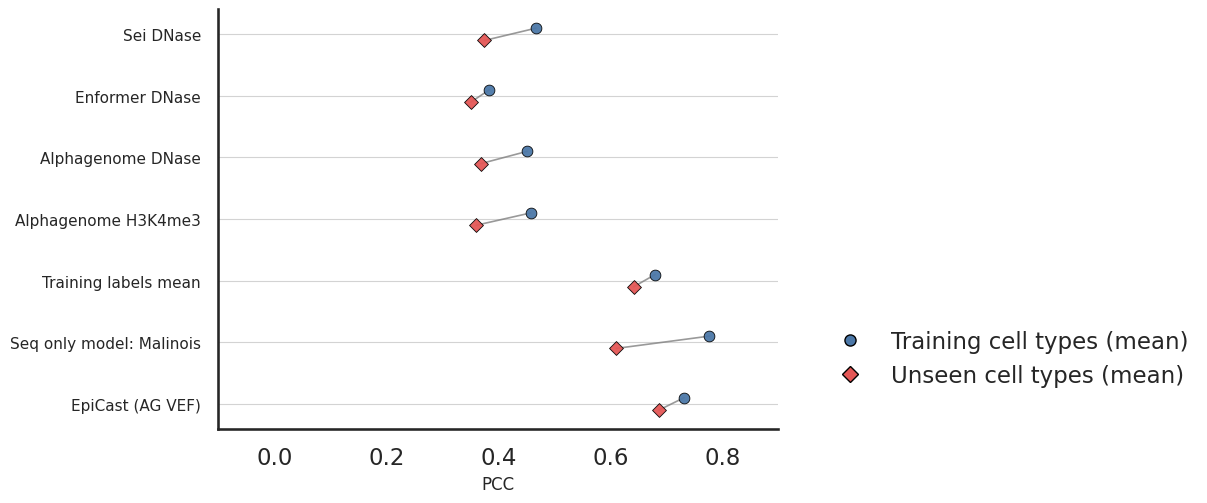

The script that saved this image: (Note: this script raises an exception after producing the figure.)
import numpy as np
import pandas as pd
import matplotlib.pyplot as plt
import seaborn as sns
from matplotlib.lines import Line2D

# -----------------------------
# inputs
# -----------------------------
model_names = [
    "Sei DNase",
    "Enformer DNase",
    "Alphagenome DNase",
    "Alphagenome H3K4me3",
    "Training labels mean",
    "Seq only model: Malinois",
    "EpiCast (AG VEF)",
]

cell_types = ['K562', 'HepG2', 'SK-N-SH', 'HCT116', 'A549']
train_cell_types = ['K562', 'HepG2', 'SK-N-SH']
test_cell_types = ['HCT116', 'A549']




result_df = pd.DataFrame(
    data=np.array([
        [0.519, 0.607, 0.275, 0.430, 0.320],
        [0.408, 0.443, 0.301, 0.311, 0.391],
        [0.477, 0.494, 0.383, 0.337, 0.400],
        [0.367, 0.501, 0.505, 0.335, 0.386],
        [0.555, 0.723, 0.762, 0.524, 0.759],
        [0.768, 0.803, 0.760, 0.503, 0.718],
        [0.706, 0.764, 0.725, 0.581, 0.793],
    ]),
    columns=cell_types,
    index=model_names,
)



# # specific residual pearson
# result_df = pd.DataFrame(
#     data=np.array([
#         [0.568, 0.558, 0.129, 0.429, 0.206],
#         [0.339, 0.264, 0.169, 0.185, 0.148],
#         [0.457, 0.490, -0.007, 0.138, -0.160],
#         [0.353, 0.325, 0.052, 0.204, 0.135],
#         [-0.024, -0.007, -0.002, 0.063, 0.056],
#         [0.825, 0.779, 0.720, 0.004, -0.021],
#         [0.739, 0.710, 0.629, 0.284, 0.467],
#     ]),
#     columns=cell_types,
#     index=model_names,
# )






plot_df = pd.DataFrame({
    'Train mean': result_df[train_cell_types].mean(axis=1),
    'Test mean': result_df[test_cell_types].mean(axis=1),
}, index=result_df.index)

# -----------------------------
# plotting
# -----------------------------
sns.set_theme(style="white", context="talk")
fig, ax = plt.subplots(figsize=(8, 6), dpi=100)
plt.subplots_adjust(left=0.2, bottom=0.2, right=0.9, top=0.9)

y_base = np.arange(len(plot_df))

train_offset = -0.10
test_offset = 0.10

train_color = '#4C78A8'
test_color = '#E45756'

xmin = -0.1
xmax = 0.9

for y in y_base:
    ax.hlines(
        y,
        xmin=xmin,
        xmax=xmax,
        color='lightgray',
        linewidth=0.8,
        zorder=0
    )

ax.scatter(
    plot_df['Train mean'].values,
    y_base + train_offset,
    s=60,
    marker='o',
    color=train_color,
    edgecolor='black',
    linewidth=0.6,
    alpha=0.95,
    zorder=3,
    label='Training cell types (mean)'
)

ax.scatter(
    plot_df['Test mean'].values,
    y_base + test_offset,
    s=50,
    marker='D',
    color=test_color,
    edgecolor='black',
    linewidth=0.6,
    alpha=0.95,
    zorder=3,
    label='Unseen cell types (mean)'
)


for i, model in enumerate(plot_df.index):
    ax.plot(
        [plot_df.loc[model, 'Train mean'], plot_df.loc[model, 'Test mean']],
        [i + train_offset, i + test_offset],
        color='gray',
        linewidth=1.2,
        alpha=0.8,
        zorder=2
    )

ax.set_yticks(y_base)
ax.set_yticklabels(plot_df.index, fontsize=11)
ax.set_xlabel('PCC', fontsize=12)
ax.set_xlim(xmin, xmax)
ax.invert_yaxis()

ax.spines['top'].set_visible(False)
ax.spines['right'].set_visible(False)

legend_handles = [
    Line2D([0], [0], marker='o', color='w', label='Training cell types (mean)',
           markerfacecolor=train_color, markeredgecolor='black', markersize=8),
    Line2D([0], [0], marker='D', color='w', label='Unseen cell types (mean)',
           markerfacecolor=test_color, markeredgecolor='black', markersize=8),
]

ax.legend(handles=legend_handles, loc='lower left', frameon=False, bbox_to_anchor=(1.05, 0.05),)

plt.savefig("analyze_gosai/figures/model_comparison.png", dpi=400, bbox_inches='tight')
plt.show()
